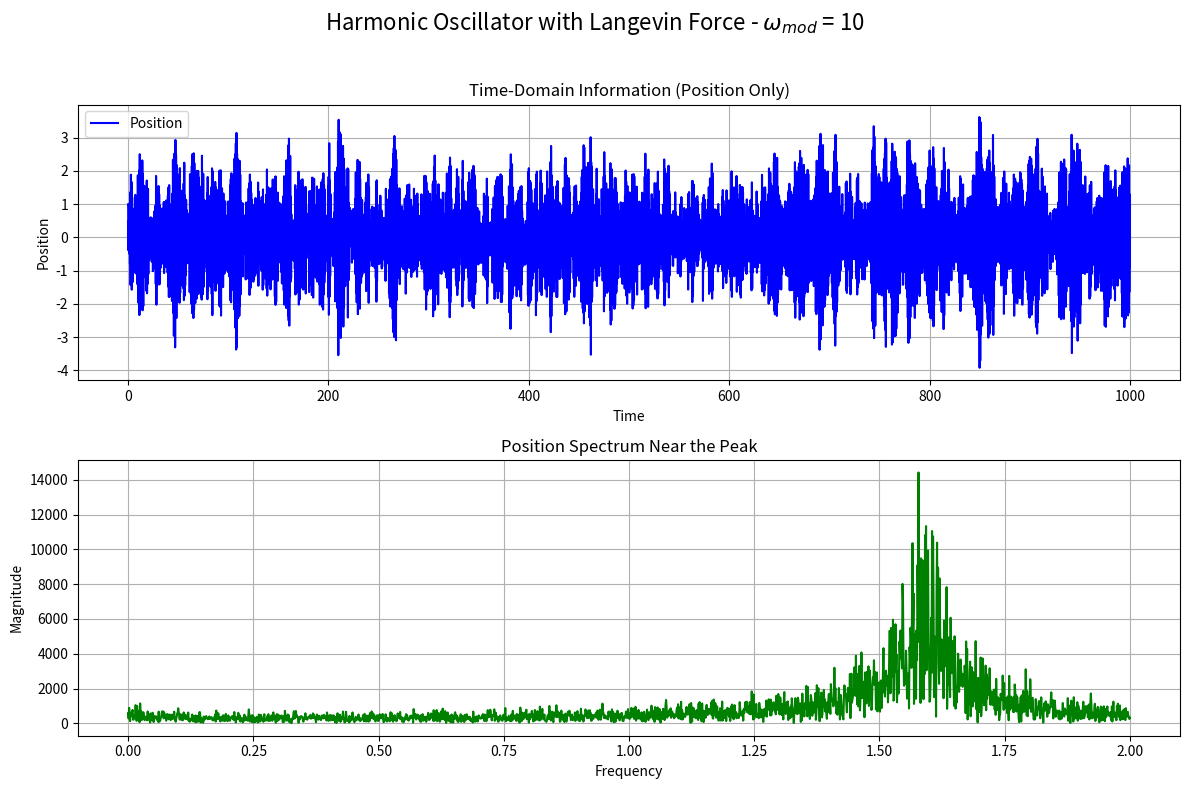
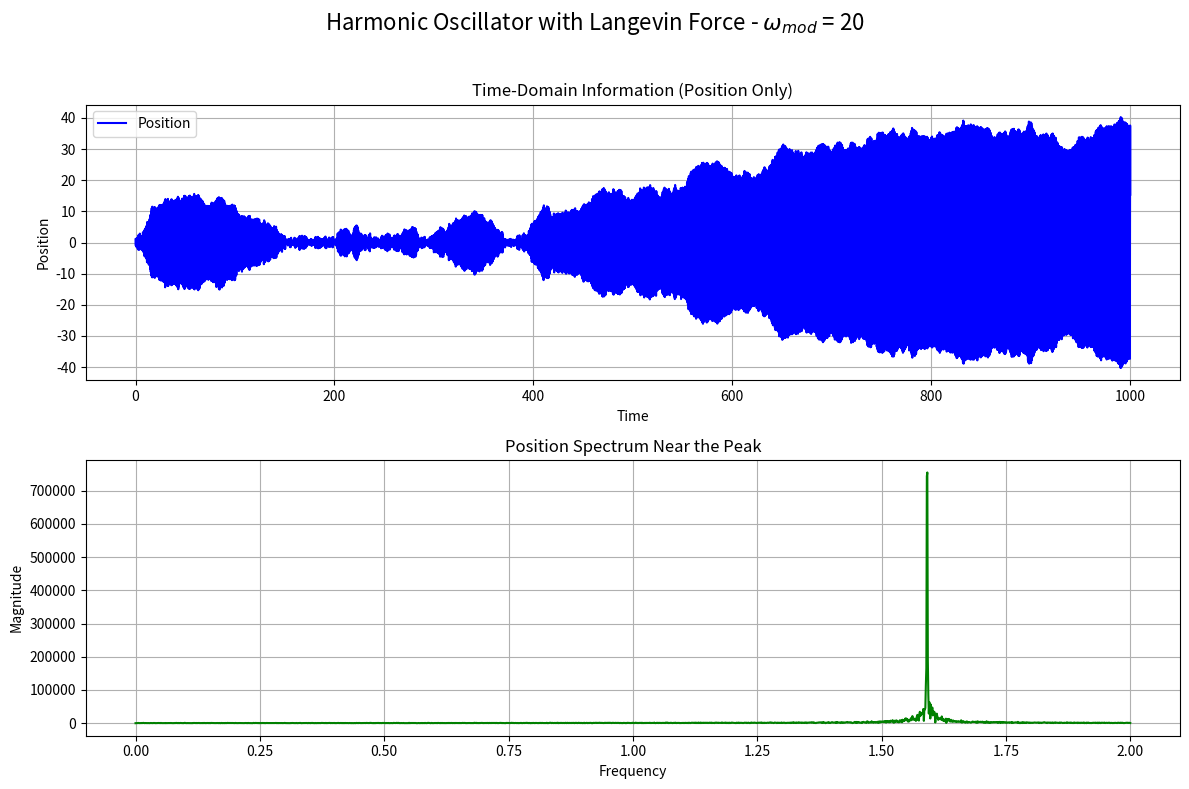
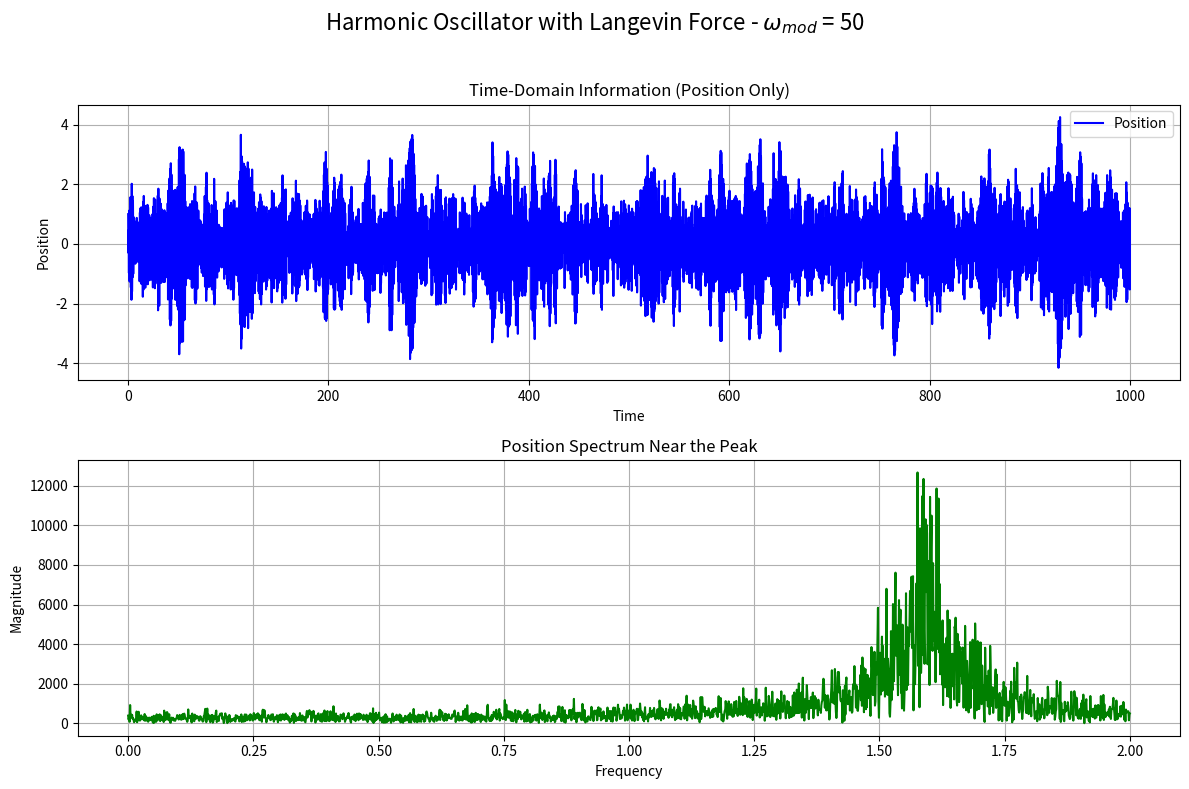

Generate these figures, in order, with matplotlib:
import numpy as np
import matplotlib.pyplot as plt

# Parameters
m = 1.0        # mass
k = 100.0      # spring constant
gamma = 0.5    # damping coefficient
T = 1.0        # temperature
dt = 0.01      # time step
total_time = 1000.0  # total simulation time

# Derived parameters
beta = 1.0 / (T)  # Inverse temperature
sigma = np.sqrt(2 * gamma * k * T / dt)  # Strength of Langevin force

# Values of omega_mod to evaluate
omega_mod_values = [10, 20, 50]

# Create a figure for subplots
for omega_mod in omega_mod_values:
    # Initialize arrays for each omega_mod
    num_steps = int(total_time / dt)
    time = np.linspace(0, total_time, num_steps)
    position = np.zeros(num_steps)
    velocity = np.zeros(num_steps)

    # Initial conditions
    position[0] = 1.0  # initial position
    velocity[0] = 0.0  # initial velocity

    # Simulation loop
    for i in range(1, num_steps):
        # Langevin force with time-dependent spring constant
        force_noise = np.random.normal(0, sigma)
        acceleration = -(k * (1 + 0.1 * np.cos(i * dt * omega_mod)) / m) * position[i-1] - (gamma / m) * velocity[i-1] + force_noise
        velocity[i] = velocity[i-1] + acceleration * dt
        position[i] = position[i-1] + velocity[i] * dt

    # Compute the Fourier Transform of the position
    frequency = np.fft.fftfreq(num_steps, dt)
    position_spectrum = np.fft.fft(position)

    # Focus on the peak region
    peak_freq_range = (0.0, 2.0)  # Define the frequency range around the peak
    indices = np.where((frequency >= peak_freq_range[0]) & (frequency <= peak_freq_range[1]))

    # Create a new figure for this omega_mod
    fig, axs = plt.subplots(2, 1, figsize=(12, 8))
    fig.suptitle(f'Harmonic Oscillator with Langevin Force - $\\omega_{{mod}}$ = {omega_mod}', fontsize=16)

    # Subplot for time-domain information (only position)
    axs[0].plot(time, position, label='Position', color='blue')
    axs[0].set_title('Time-Domain Information (Position Only)')
    axs[0].set_xlabel('Time')
    axs[0].set_ylabel('Position')
    axs[0].legend()
    axs[0].grid()

    # Subplot for spectrum around the peak
    axs[1].plot(frequency[indices], np.abs(position_spectrum[indices]), color='green')
    axs[1].set_title('Position Spectrum Near the Peak')
    axs[1].set_xlabel('Frequency')
    axs[1].set_ylabel('Magnitude')
    axs[1].grid()

    # Save the figure
    plt.tight_layout(rect=[0, 0, 1, 0.96])  # Adjust layout to make space for the main title
    plt.savefig(f'harmonic_oscillator_omega_mod_{omega_mod}.png')  # Save the figure
    plt.close()  # Close the figure to free memory
